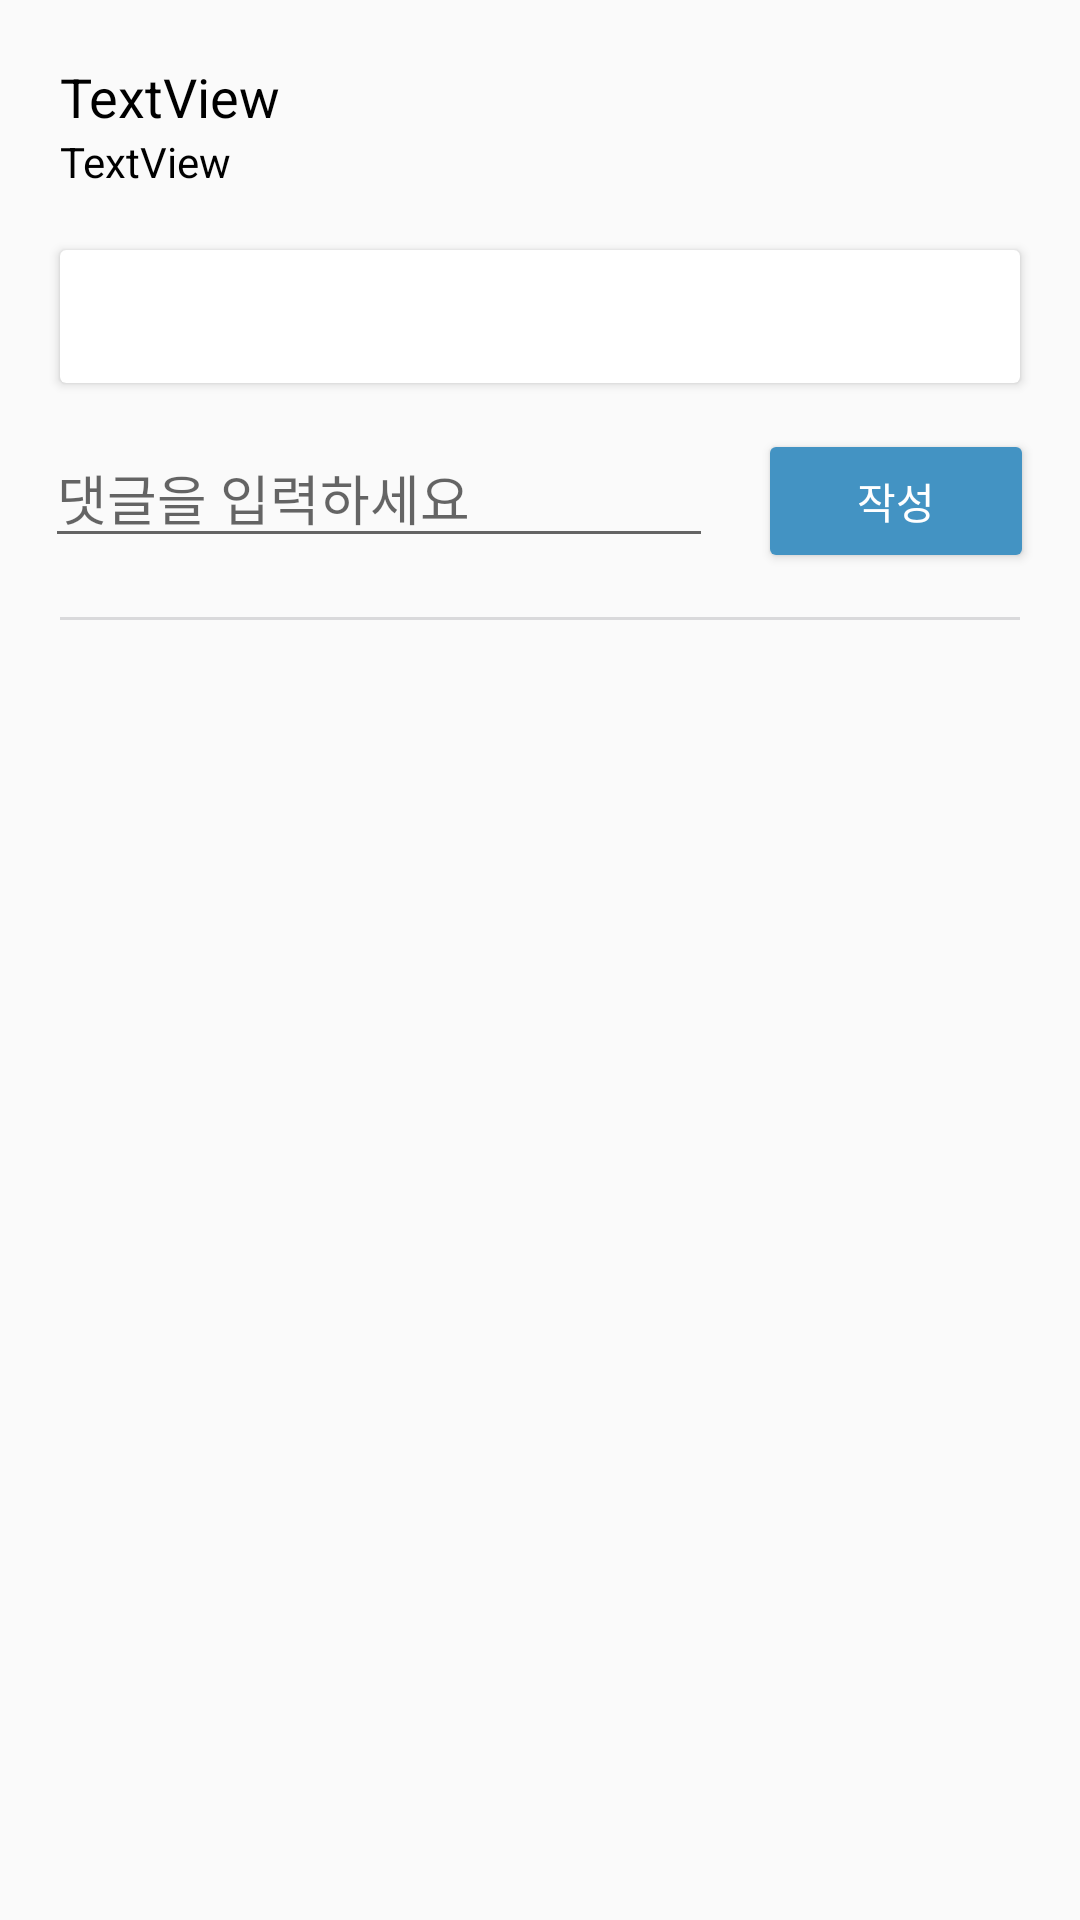

The Android layout XML behind this screen, and the referenced resources:
<!-- AndroidManifest.xml: application theme MyMaterialTheme -->
<!-- res/layout/activity_posting_info.xml -->
<?xml version="1.0" encoding="utf-8"?>
<android.support.constraint.ConstraintLayout xmlns:android="http://schemas.android.com/apk/res/android"
    xmlns:app="http://schemas.android.com/apk/res-auto"
    xmlns:tools="http://schemas.android.com/tools"
    android:layout_width="match_parent"
    android:layout_height="match_parent"
    tools:context="cc.foxtail.healingchat.PostingInfoActivity"
    android:id="@+id/posting_info_layout">

    <TextView
        android:id="@+id/posting_user_text"
        android:layout_width="wrap_content"
        android:layout_height="wrap_content"
        android:text="TextView"
        android:textColor="@color/black"
        android:layout_marginTop="20dp"
        android:layout_marginLeft="20dp"
        android:layout_marginRight="20dp"
        android:layout_marginBottom="10dp"
        android:textSize="18sp"
        app:layout_constraintStart_toStartOf="parent"
        app:layout_constraintTop_toTopOf="parent" />

    <TextView
        android:id="@+id/posting_date_text"
        android:layout_width="wrap_content"
        android:layout_height="wrap_content"
        android:text="TextView"
        android:textColor="@color/black"
        android:layout_marginLeft="20dp"
        android:layout_marginBottom="20dp"
        app:layout_constraintStart_toStartOf="parent"
        app:layout_constraintTop_toBottomOf="@+id/posting_user_text"
        app:layout_constraintVertical_bias="0.0" />

    <android.support.v7.widget.CardView
        android:id="@+id/content_cardview"
        android:layout_margin="20dp"
        android:layout_width="match_parent"
        android:layout_height="wrap_content"
        app:layout_constraintTop_toBottomOf="@+id/posting_date_text" >

        <TextView
            android:id="@+id/posting_info_content_text"
            android:layout_margin="10dp"
            android:textColor="@color/black"
            android:textSize="18sp"
            android:layout_width="match_parent"
            android:layout_height="match_parent" />
    </android.support.v7.widget.CardView>

    <LinearLayout
        android:id="@+id/reply_layout"
        android:layout_width="match_parent"
        android:layout_height="wrap_content"
        android:orientation="horizontal"
        android:weightSum="1"
        app:layout_constraintEnd_toEndOf="parent"
        app:layout_constraintStart_toStartOf="parent"
        app:layout_constraintTop_toBottomOf="@+id/content_cardview">

        <EditText
            android:id="@+id/comment_edit"
            android:layout_width="wrap_content"
            android:layout_height="wrap_content"
            android:layout_marginLeft="15dp"
            android:layout_marginTop="15dp"
            android:layout_weight="0.95"
            android:hint="댓글을 입력하세요"/>

        <Button
            android:id="@+id/comment_button"
            style="@style/Base.Widget.AppCompat.Button.Colored"
            android:layout_width="wrap_content"
            android:layout_height="wrap_content"
            android:layout_margin="15dp"
            android:layout_weight="0.05"
            android:text="작성" />

    </LinearLayout>

    <View
        android:id="@+id/line"
        android:layout_width="match_parent"
        android:layout_height="1dp"
        android:background="@color/softgray"
        app:layout_constraintBottom_toBottomOf="parent"
        app:layout_constraintEnd_toEndOf="parent"
        app:layout_constraintStart_toStartOf="parent"
        app:layout_constraintTop_toBottomOf="@+id/reply_layout"
        app:layout_constraintVertical_bias="0.0"
        android:layout_marginRight="20dp"
        android:layout_marginLeft="20dp"
        android:layout_marginBottom="15dp"/>

    <android.support.v7.widget.RecyclerView
        android:id="@+id/comment_recyclerview"
        android:layout_width="0dp"
        android:layout_height="0dp"
        android:layout_marginBottom="8dp"
        android:layout_marginLeft="20dp"
        android:layout_marginRight="20dp"
        app:layout_constraintBottom_toBottomOf="parent"
        app:layout_constraintEnd_toEndOf="parent"
        app:layout_constraintStart_toStartOf="parent"
        app:layout_constraintTop_toBottomOf="@+id/line" />


</android.support.constraint.ConstraintLayout>
<!-- resources referenced by this layout -->
<resources>
  <color name="black">#000000</color>
  <color name="softgray">#d9d9db</color>
  <style name="MyMaterialTheme" parent="MyMaterialTheme.Base">
  
      </style>
  <style name="MyMaterialTheme.Base" parent="Theme.AppCompat.Light.DarkActionBar">
          <item name="windowNoTitle">true</item>
          <item name="windowActionBar">false</item>
          <item name="colorPrimary">@color/colorPrimary</item>
          <item name="colorPrimaryDark">@color/colorPrimaryDark</item>
          <item name="colorAccent">@color/colorAccent</item>
      </style>
  <color name="colorPrimary">#92c5de</color>
  <color name="colorPrimaryDark">#d1e5f0</color>
  <color name="colorAccent">#4393c3</color>
</resources>
